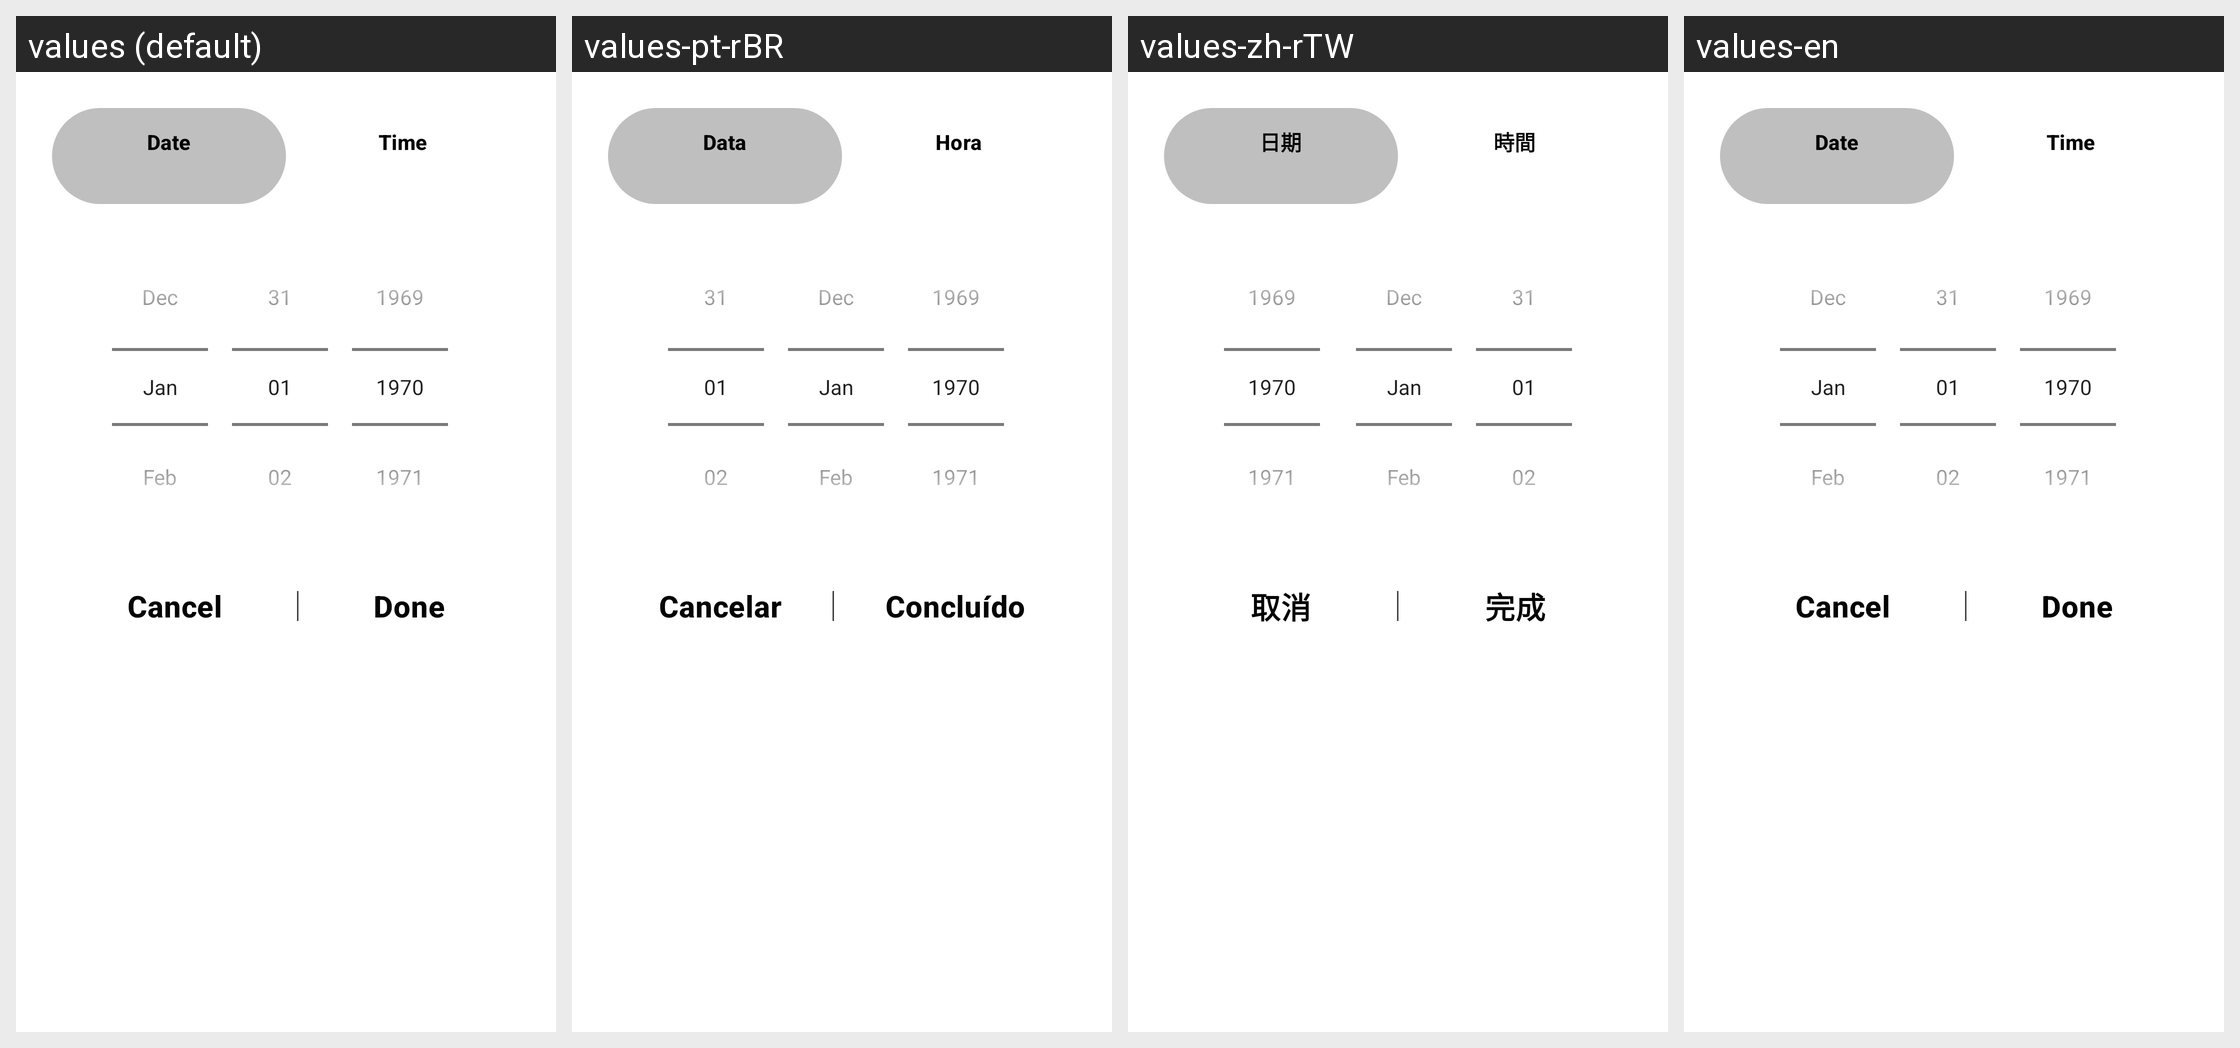

Here is an Android app screen in its default locale and in the app's own translations. Write out the translated-string differences for the strings that appear on this screen.
Android screen res/layout/fragment_date_time_picker.xml rendered under 4 locales, left to right: values (default), values-pt-rBR, values-zh-rTW, values-en. Device: Nexus 5 (rendered at 1080×1920; each locale shown at half size, 540×960, under a caption strip naming it); theme Theme.PhotoRecord.NoActionBar.
Other locales in the repository, not shown: values-es, values-ja, values-ko.
Strings drawn on this screen, with the default value and each locale's value (text and hints the layout hard-codes, and strings that could not be matched under every locale, appear in the picture but are not listed):

datetimepicker_date_label
  values: Date
  values-pt-rBR: Data
  values-zh-rTW: 日期
  values-en: Date

datetimepicker_time_label
  values: Time
  values-pt-rBR: Hora
  values-zh-rTW: 時間
  values-en: Time

all_cancel
  values: Cancel
  values-pt-rBR: Cancelar
  values-zh-rTW: 取消
  values-en: Cancel

all_complete
  values: Done
  values-pt-rBR: Concluído
  values-zh-rTW: 完成
  values-en: Done
